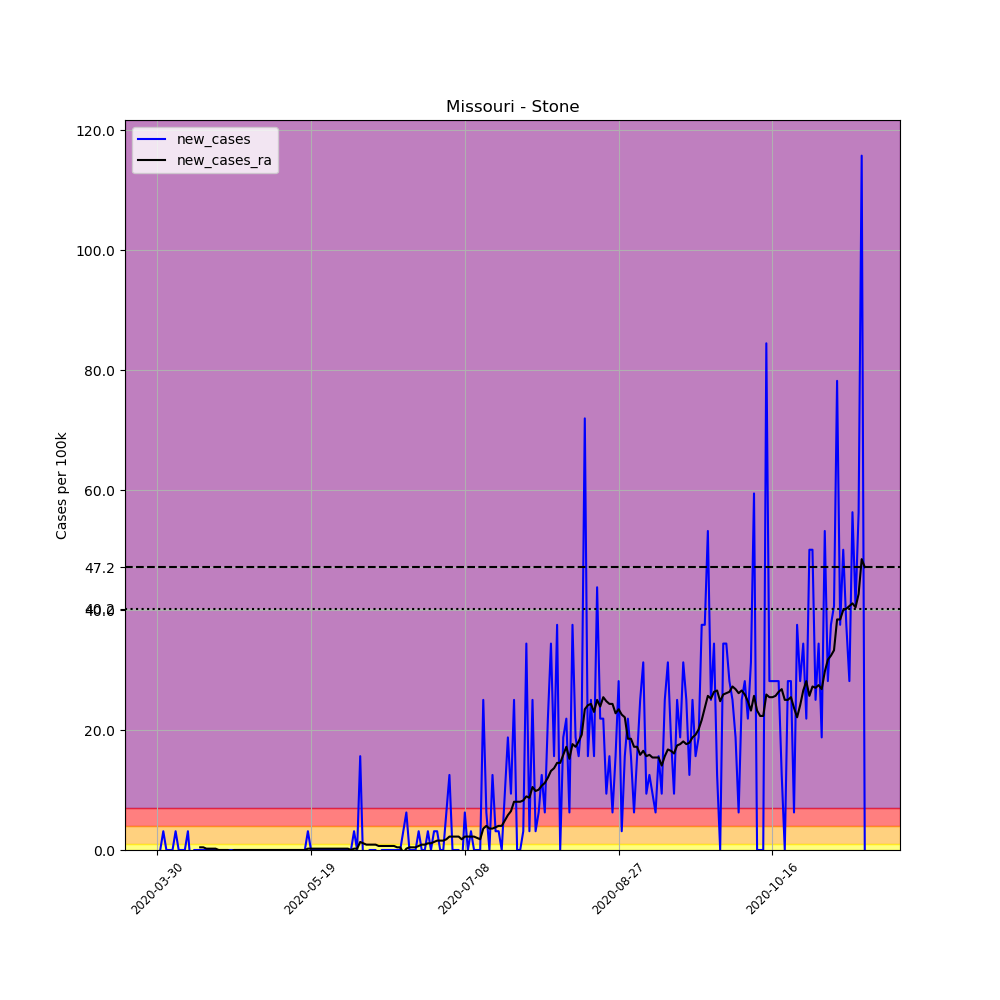

The table this chart was drawn from, first rows:
, date, county, state, fips, cases, deaths, COUNTY, STNAME, CTYNAME, POPESTIMATE2019, per_100k, new_cases, new_cases_ra
482486, 2020-03-30, Stone, Missouri, 29209, 1, 0, 209, Missouri, Stone, 31952, 3.13, , 
482487, 2020-03-31, Stone, Missouri, 29209, 1, 0, 209, Missouri, Stone, 31952, 3.13, 0.0, 
482488, 2020-04-01, Stone, Missouri, 29209, 2, 0, 209, Missouri, Stone, 31952, 6.259, 3.13, 
482489, 2020-04-02, Stone, Missouri, 29209, 2, 0, 209, Missouri, Stone, 31952, 6.259, 0.0, 
482490, 2020-04-03, Stone, Missouri, 29209, 2, 0, 209, Missouri, Stone, 31952, 6.259, 0.0, 
482491, 2020-04-04, Stone, Missouri, 29209, 2, 0, 209, Missouri, Stone, 31952, 6.259, 0.0, 
482492, 2020-04-05, Stone, Missouri, 29209, 3, 0, 209, Missouri, Stone, 31952, 9.389, 3.13, 
482493, 2020-04-06, Stone, Missouri, 29209, 3, 0, 209, Missouri, Stone, 31952, 9.389, 0.0, 
482494, 2020-04-07, Stone, Missouri, 29209, 3, 0, 209, Missouri, Stone, 31952, 9.389, 0.0, 
482495, 2020-04-08, Stone, Missouri, 29209, 3, 0, 209, Missouri, Stone, 31952, 9.389, 0.0, 
482496, 2020-04-09, Stone, Missouri, 29209, 4, 0, 209, Missouri, Stone, 31952, 12.52, 3.13, 
482497, 2020-04-10, Stone, Missouri, 29209, 3, 0, 209, Missouri, Stone, 31952, 9.389, -3.13, 
482498, 2020-04-11, Stone, Missouri, 29209, 3, 0, 209, Missouri, Stone, 31952, 9.389, 0.0, 
482499, 2020-04-12, Stone, Missouri, 29209, 3, 0, 209, Missouri, Stone, 31952, 9.389, 0.0, 
482500, 2020-04-13, Stone, Missouri, 29209, 3, 0, 209, Missouri, Stone, 31952, 9.389, 0.0, 0.4471
482501, 2020-04-14, Stone, Missouri, 29209, 3, 0, 209, Missouri, Stone, 31952, 9.389, 0.0, 0.4471
482502, 2020-04-15, Stone, Missouri, 29209, 3, 0, 209, Missouri, Stone, 31952, 9.389, 0.0, 0.2235
482503, 2020-04-16, Stone, Missouri, 29209, 3, 0, 209, Missouri, Stone, 31952, 9.389, 0.0, 0.2235
482504, 2020-04-17, Stone, Missouri, 29209, 3, 0, 209, Missouri, Stone, 31952, 9.389, 0.0, 0.2235
482505, 2020-04-18, Stone, Missouri, 29209, 3, 0, 209, Missouri, Stone, 31952, 9.389, 0.0, 0.2235
482506, 2020-04-19, Stone, Missouri, 29209, 3, 0, 209, Missouri, Stone, 31952, 9.389, 0.0, 6.344131569286608e-17
482507, 2020-04-20, Stone, Missouri, 29209, 3, 0, 209, Missouri, Stone, 31952, 9.389, 0.0, 6.344131569286608e-17
482508, 2020-04-21, Stone, Missouri, 29209, 3, 0, 209, Missouri, Stone, 31952, 9.389, 0.0, 6.344131569286608e-17
482509, 2020-04-22, Stone, Missouri, 29209, 3, 0, 209, Missouri, Stone, 31952, 9.389, 0.0, 6.344131569286608e-17
482510, 2020-04-23, Stone, Missouri, 29209, 3, 0, 209, Missouri, Stone, 31952, 9.389, 0.0, -0.2235
482511, 2020-04-24, Stone, Missouri, 29209, 3, 0, 209, Missouri, Stone, 31952, 9.389, 0.0, 6.344131569286608e-17
482512, 2020-04-25, Stone, Missouri, 29209, 3, 0, 209, Missouri, Stone, 31952, 9.389, 0.0, 6.344131569286608e-17
482513, 2020-04-26, Stone, Missouri, 29209, 3, 0, 209, Missouri, Stone, 31952, 9.389, 0.0, 6.344131569286608e-17
482514, 2020-04-27, Stone, Missouri, 29209, 3, 0, 209, Missouri, Stone, 31952, 9.389, 0.0, 6.344131569286608e-17
482515, 2020-04-28, Stone, Missouri, 29209, 3, 0, 209, Missouri, Stone, 31952, 9.389, 0.0, 6.344131569286608e-17
482516, 2020-04-29, Stone, Missouri, 29209, 3, 0, 209, Missouri, Stone, 31952, 9.389, 0.0, 6.344131569286608e-17
482517, 2020-04-30, Stone, Missouri, 29209, 3, 0, 209, Missouri, Stone, 31952, 9.389, 0.0, 6.344131569286608e-17
482518, 2020-05-01, Stone, Missouri, 29209, 3, 0, 209, Missouri, Stone, 31952, 9.389, 0.0, 6.344131569286608e-17
482519, 2020-05-02, Stone, Missouri, 29209, 3, 0, 209, Missouri, Stone, 31952, 9.389, 0.0, 6.344131569286608e-17
482520, 2020-05-03, Stone, Missouri, 29209, 3, 0, 209, Missouri, Stone, 31952, 9.389, 0.0, 6.344131569286608e-17
482521, 2020-05-04, Stone, Missouri, 29209, 3, 0, 209, Missouri, Stone, 31952, 9.389, 0.0, 6.344131569286608e-17
482522, 2020-05-05, Stone, Missouri, 29209, 3, 0, 209, Missouri, Stone, 31952, 9.389, 0.0, 6.344131569286608e-17
482523, 2020-05-06, Stone, Missouri, 29209, 3, 0, 209, Missouri, Stone, 31952, 9.389, 0.0, 6.344131569286608e-17
482524, 2020-05-07, Stone, Missouri, 29209, 3, 0, 209, Missouri, Stone, 31952, 9.389, 0.0, 6.344131569286608e-17
482525, 2020-05-08, Stone, Missouri, 29209, 3, 0, 209, Missouri, Stone, 31952, 9.389, 0.0, 6.344131569286608e-17
482526, 2020-05-09, Stone, Missouri, 29209, 3, 0, 209, Missouri, Stone, 31952, 9.389, 0.0, 6.344131569286608e-17
482527, 2020-05-10, Stone, Missouri, 29209, 3, 0, 209, Missouri, Stone, 31952, 9.389, 0.0, 6.344131569286608e-17
482528, 2020-05-11, Stone, Missouri, 29209, 3, 0, 209, Missouri, Stone, 31952, 9.389, 0.0, 6.344131569286608e-17
482529, 2020-05-12, Stone, Missouri, 29209, 3, 0, 209, Missouri, Stone, 31952, 9.389, 0.0, 6.344131569286608e-17
482530, 2020-05-13, Stone, Missouri, 29209, 3, 0, 209, Missouri, Stone, 31952, 9.389, 0.0, 6.344131569286608e-17
482531, 2020-05-14, Stone, Missouri, 29209, 3, 0, 209, Missouri, Stone, 31952, 9.389, 0.0, 6.344131569286608e-17
482532, 2020-05-15, Stone, Missouri, 29209, 3, 0, 209, Missouri, Stone, 31952, 9.389, 0.0, 6.344131569286608e-17
482533, 2020-05-16, Stone, Missouri, 29209, 3, 0, 209, Missouri, Stone, 31952, 9.389, 0.0, 6.344131569286608e-17
482534, 2020-05-17, Stone, Missouri, 29209, 3, 0, 209, Missouri, Stone, 31952, 9.389, 0.0, 6.344131569286608e-17
482535, 2020-05-18, Stone, Missouri, 29209, 4, 0, 209, Missouri, Stone, 31952, 12.52, 3.13, 0.2235
482536, 2020-05-19, Stone, Missouri, 29209, 4, 0, 209, Missouri, Stone, 31952, 12.52, 0.0, 0.2235
482537, 2020-05-20, Stone, Missouri, 29209, 4, 0, 209, Missouri, Stone, 31952, 12.52, 0.0, 0.2235
482538, 2020-05-21, Stone, Missouri, 29209, 4, 0, 209, Missouri, Stone, 31952, 12.52, 0.0, 0.2235
482539, 2020-05-22, Stone, Missouri, 29209, 4, 0, 209, Missouri, Stone, 31952, 12.52, 0.0, 0.2235
482540, 2020-05-23, Stone, Missouri, 29209, 4, 0, 209, Missouri, Stone, 31952, 12.52, 0.0, 0.2235
482541, 2020-05-24, Stone, Missouri, 29209, 4, 0, 209, Missouri, Stone, 31952, 12.52, 0.0, 0.2235
482542, 2020-05-25, Stone, Missouri, 29209, 4, 0, 209, Missouri, Stone, 31952, 12.52, 0.0, 0.2235
482543, 2020-05-26, Stone, Missouri, 29209, 4, 0, 209, Missouri, Stone, 31952, 12.52, 0.0, 0.2235
482544, 2020-05-27, Stone, Missouri, 29209, 4, 0, 209, Missouri, Stone, 31952, 12.52, 0.0, 0.2235
482545, 2020-05-28, Stone, Missouri, 29209, 4, 0, 209, Missouri, Stone, 31952, 12.52, 0.0, 0.2235
... 171 more rows
